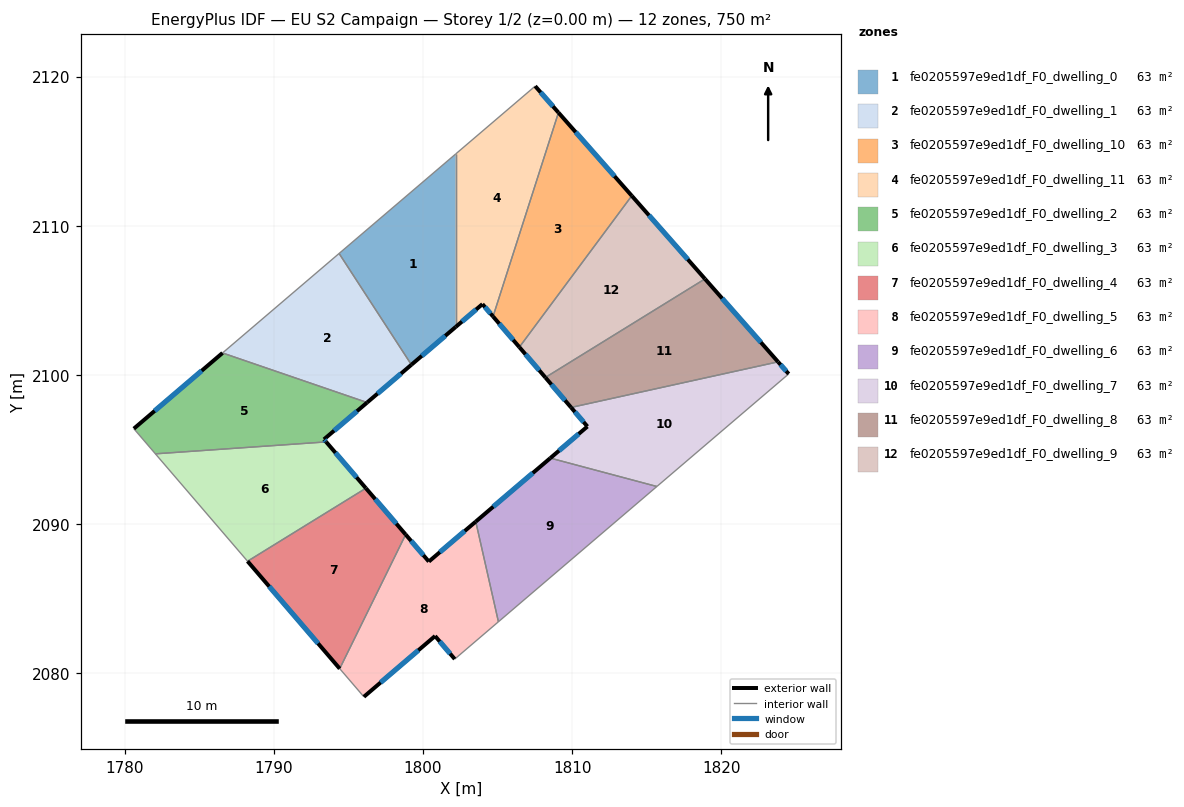
=== STOREY PLAN SPEC (per zone: floor XY polygon, exterior-wall plan segments, windows/doors) ===
zone 1: fe0205597e9ed1df_F0_dwelling_0  (62.5 m²)
  floor: (1802.19, 2114.83) (1802.19, 2103.23) (1799.22, 2100.70) (1794.38, 2108.16)
  exterior wall: (1799.22, 2100.70) – (1802.19, 2103.23)  [3.9 m]
    window: (1799.92, 2101.29) – (1801.50, 2102.64)  [3.3 m²]
  interior walls: 3
zone 2: fe0205597e9ed1df_F0_dwelling_1  (62.5 m²)
  floor: (1794.38, 2108.16) (1799.22, 2100.70) (1796.26, 2098.16) (1786.56, 2101.49)
  exterior wall: (1796.26, 2098.16) – (1799.22, 2100.70)  [3.9 m]
    window: (1796.95, 2098.76) – (1798.53, 2100.10)  [3.3 m²]
  interior walls: 3
zone 3: fe0205597e9ed1df_F0_dwelling_10  (62.5 m²)
  floor: (1809.08, 2117.60) (1814.00, 2112.02) (1806.46, 2101.88) (1804.70, 2103.93)
  exterior wall: (1804.70, 2103.93) – (1806.46, 2101.88)  [2.7 m]
    window: (1805.11, 2103.45) – (1806.05, 2102.36)  [2.3 m²]
  exterior wall: (1814.00, 2112.02) – (1809.08, 2117.60)  [7.4 m]
    window: (1812.84, 2113.33) – (1810.24, 2116.29)  [6.3 m²]
  interior walls: 2
zone 4: fe0205597e9ed1df_F0_dwelling_11  (62.5 m²)
  floor: (1807.52, 2119.37) (1809.08, 2117.60) (1804.70, 2103.93) (1803.98, 2104.76) (1802.19, 2103.23) (1802.19, 2114.83)
  exterior wall: (1803.98, 2104.76) – (1804.70, 2103.93)  [1.1 m]
    window: (1804.15, 2104.57) – (1804.53, 2104.13)  [0.9 m²]
  exterior wall: (1802.19, 2103.23) – (1803.98, 2104.76)  [2.4 m]
    window: (1802.61, 2103.59) – (1803.56, 2104.40)  [2.0 m²]
  exterior wall: (1809.08, 2117.60) – (1807.52, 2119.37)  [2.4 m]
    window: (1808.72, 2118.02) – (1807.89, 2118.96)  [2.0 m²]
  interior walls: 3
zone 5: fe0205597e9ed1df_F0_dwelling_2  (62.5 m²)
  floor: (1796.26, 2098.16) (1793.36, 2095.70) (1793.51, 2095.52) (1782.06, 2094.72) (1780.62, 2096.41) (1786.56, 2101.49)
  exterior wall: (1793.36, 2095.70) – (1796.26, 2098.16)  [3.8 m]
    window: (1794.04, 2096.27) – (1795.58, 2097.58)  [3.2 m²]
  exterior wall: (1793.51, 2095.52) – (1793.36, 2095.70)  [0.2 m]
    window: (1793.47, 2095.56) – (1793.40, 2095.65)  [0.2 m²]
  exterior wall: (1786.56, 2101.49) – (1780.62, 2096.41)  [7.8 m]
    window: (1785.17, 2100.29) – (1782.01, 2097.60)  [6.6 m²]
  interior walls: 3
zone 6: fe0205597e9ed1df_F0_dwelling_3  (62.5 m²)
  floor: (1793.51, 2095.52) (1796.17, 2092.42) (1788.24, 2087.53) (1782.06, 2094.72)
  exterior wall: (1796.17, 2092.42) – (1793.51, 2095.52)  [4.1 m]
    window: (1795.55, 2093.15) – (1794.13, 2094.79)  [3.5 m²]
  interior walls: 3
zone 7: fe0205597e9ed1df_F0_dwelling_4  (62.5 m²)
  floor: (1796.17, 2092.42) (1798.84, 2089.31) (1794.42, 2080.33) (1788.24, 2087.53)
  exterior wall: (1798.84, 2089.31) – (1796.17, 2092.42)  [4.1 m]
    window: (1798.21, 2090.04) – (1796.80, 2091.69)  [3.5 m²]
  exterior wall: (1788.24, 2087.53) – (1794.42, 2080.33)  [9.5 m]
    window: (1789.69, 2085.83) – (1792.97, 2082.02)  [8.0 m²]
  interior walls: 2
zone 8: fe0205597e9ed1df_F0_dwelling_5  (62.5 m²)
  floor: (1803.54, 2090.18) (1805.06, 2083.47) (1802.13, 2080.97) (1800.81, 2082.51) (1796.04, 2078.44) (1794.42, 2080.33) (1798.84, 2089.31) (1800.39, 2087.50)
  exterior wall: (1800.39, 2087.50) – (1798.84, 2089.31)  [2.4 m]
    window: (1800.03, 2087.93) – (1799.20, 2088.89)  [2.0 m²]
  exterior wall: (1803.54, 2090.18) – (1800.39, 2087.50)  [4.1 m]
    window: (1802.80, 2089.55) – (1801.13, 2088.13)  [3.5 m²]
  exterior wall: (1800.81, 2082.51) – (1802.13, 2080.97)  [2.0 m]
    window: (1801.12, 2082.15) – (1801.82, 2081.33)  [1.7 m²]
  exterior wall: (1796.04, 2078.44) – (1800.81, 2082.51)  [6.3 m]
    window: (1797.16, 2079.39) – (1799.69, 2081.55)  [5.3 m²]
  interior walls: 4
zone 9: fe0205597e9ed1df_F0_dwelling_6  (62.5 m²)
  floor: (1815.68, 2092.54) (1805.06, 2083.47) (1803.54, 2090.18) (1808.54, 2094.44)
  exterior wall: (1808.54, 2094.44) – (1803.54, 2090.18)  [6.6 m]
    window: (1807.36, 2093.44) – (1804.71, 2091.18)  [5.5 m²]
  interior walls: 3
zone 10: fe0205597e9ed1df_F0_dwelling_7  (62.5 m²)
  floor: (1823.80, 2100.89) (1824.52, 2100.08) (1815.68, 2092.54) (1808.54, 2094.44) (1811.02, 2096.56) (1809.93, 2097.83)
  exterior wall: (1811.02, 2096.56) – (1808.54, 2094.44)  [3.3 m]
    window: (1810.44, 2096.06) – (1809.12, 2094.94)  [2.8 m²]
  exterior wall: (1809.93, 2097.83) – (1811.02, 2096.56)  [1.7 m]
    window: (1810.18, 2097.53) – (1810.77, 2096.86)  [1.4 m²]
  exterior wall: (1824.52, 2100.08) – (1823.80, 2100.89)  [1.1 m]
    window: (1824.35, 2100.27) – (1823.97, 2100.70)  [0.9 m²]
  interior walls: 3
zone 11: fe0205597e9ed1df_F0_dwelling_8  (62.5 m²)
  floor: (1818.90, 2106.45) (1823.80, 2100.89) (1809.93, 2097.83) (1808.20, 2099.84)
  exterior wall: (1808.20, 2099.84) – (1809.93, 2097.83)  [2.6 m]
    window: (1808.61, 2099.37) – (1809.52, 2098.31)  [2.2 m²]
  exterior wall: (1823.80, 2100.89) – (1818.90, 2106.45)  [7.4 m]
    window: (1822.65, 2102.20) – (1820.05, 2105.15)  [6.3 m²]
  interior walls: 2
zone 12: fe0205597e9ed1df_F0_dwelling_9  (62.5 m²)
  floor: (1814.00, 2112.02) (1818.90, 2106.45) (1808.20, 2099.84) (1806.46, 2101.88)
  exterior wall: (1806.46, 2101.88) – (1808.20, 2099.84)  [2.7 m]
    window: (1806.87, 2101.40) – (1807.79, 2100.32)  [2.3 m²]
  exterior wall: (1818.90, 2106.45) – (1814.00, 2112.02)  [7.4 m]
    window: (1817.75, 2107.76) – (1815.15, 2110.71)  [6.3 m²]
  interior walls: 2

=== DERIVED (storey summary) ===
Building: EU S2 Campaign
Storey: 1 of 2  (floor level z = 0.00 m)
Storey gross floor area: 750.1 m²
Zones on this storey: 12
  - fe0205597e9ed1df_F0_dwelling_0: floor 62.5 m²; exterior wall 3.9 m (11.7 m²); 1 window(s) 3.3 m²; WWR 28.1%
  - fe0205597e9ed1df_F0_dwelling_1: floor 62.5 m²; exterior wall 3.9 m (11.7 m²); 1 window(s) 3.3 m²; WWR 28.1%
  - fe0205597e9ed1df_F0_dwelling_10: floor 62.5 m²; exterior wall 10.1 m (30.4 m²); 2 window(s) 8.6 m²; WWR 28.1%
  - fe0205597e9ed1df_F0_dwelling_11: floor 62.5 m²; exterior wall 5.8 m (17.4 m²); 3 window(s) 4.9 m²; WWR 28.1%
  - fe0205597e9ed1df_F0_dwelling_2: floor 62.5 m²; exterior wall 11.8 m (35.5 m²); 3 window(s) 10.0 m²; WWR 28.1%
  - fe0205597e9ed1df_F0_dwelling_3: floor 62.5 m²; exterior wall 4.1 m (12.3 m²); 1 window(s) 3.5 m²; WWR 28.1%
  - fe0205597e9ed1df_F0_dwelling_4: floor 62.5 m²; exterior wall 13.6 m (40.7 m²); 2 window(s) 11.5 m²; WWR 28.1%
  - fe0205597e9ed1df_F0_dwelling_5: floor 62.5 m²; exterior wall 14.8 m (44.5 m²); 4 window(s) 12.5 m²; WWR 28.1%
  - fe0205597e9ed1df_F0_dwelling_6: floor 62.5 m²; exterior wall 6.6 m (19.7 m²); 1 window(s) 5.5 m²; WWR 28.1%
  - fe0205597e9ed1df_F0_dwelling_7: floor 62.5 m²; exterior wall 6.0 m (18.1 m²); 3 window(s) 5.1 m²; WWR 28.1%
  - fe0205597e9ed1df_F0_dwelling_8: floor 62.5 m²; exterior wall 10.1 m (30.2 m²); 2 window(s) 8.5 m²; WWR 28.1%
  - fe0205597e9ed1df_F0_dwelling_9: floor 62.5 m²; exterior wall 10.1 m (30.3 m²); 2 window(s) 8.5 m²; WWR 28.1%
Zone adjacency (shared interzone walls):
  - fe0205597e9ed1df_F0_dwelling_0 ↔ fe0205597e9ed1df_F0_dwelling_1
  - fe0205597e9ed1df_F0_dwelling_0 ↔ fe0205597e9ed1df_F0_dwelling_11
  - fe0205597e9ed1df_F0_dwelling_1 ↔ fe0205597e9ed1df_F0_dwelling_2
  - fe0205597e9ed1df_F0_dwelling_10 ↔ fe0205597e9ed1df_F0_dwelling_11
  - fe0205597e9ed1df_F0_dwelling_10 ↔ fe0205597e9ed1df_F0_dwelling_9
  - fe0205597e9ed1df_F0_dwelling_2 ↔ fe0205597e9ed1df_F0_dwelling_3
  - fe0205597e9ed1df_F0_dwelling_3 ↔ fe0205597e9ed1df_F0_dwelling_4
  - fe0205597e9ed1df_F0_dwelling_4 ↔ fe0205597e9ed1df_F0_dwelling_5
  - fe0205597e9ed1df_F0_dwelling_5 ↔ fe0205597e9ed1df_F0_dwelling_6
  - fe0205597e9ed1df_F0_dwelling_6 ↔ fe0205597e9ed1df_F0_dwelling_7
  - fe0205597e9ed1df_F0_dwelling_7 ↔ fe0205597e9ed1df_F0_dwelling_8
  - fe0205597e9ed1df_F0_dwelling_8 ↔ fe0205597e9ed1df_F0_dwelling_9